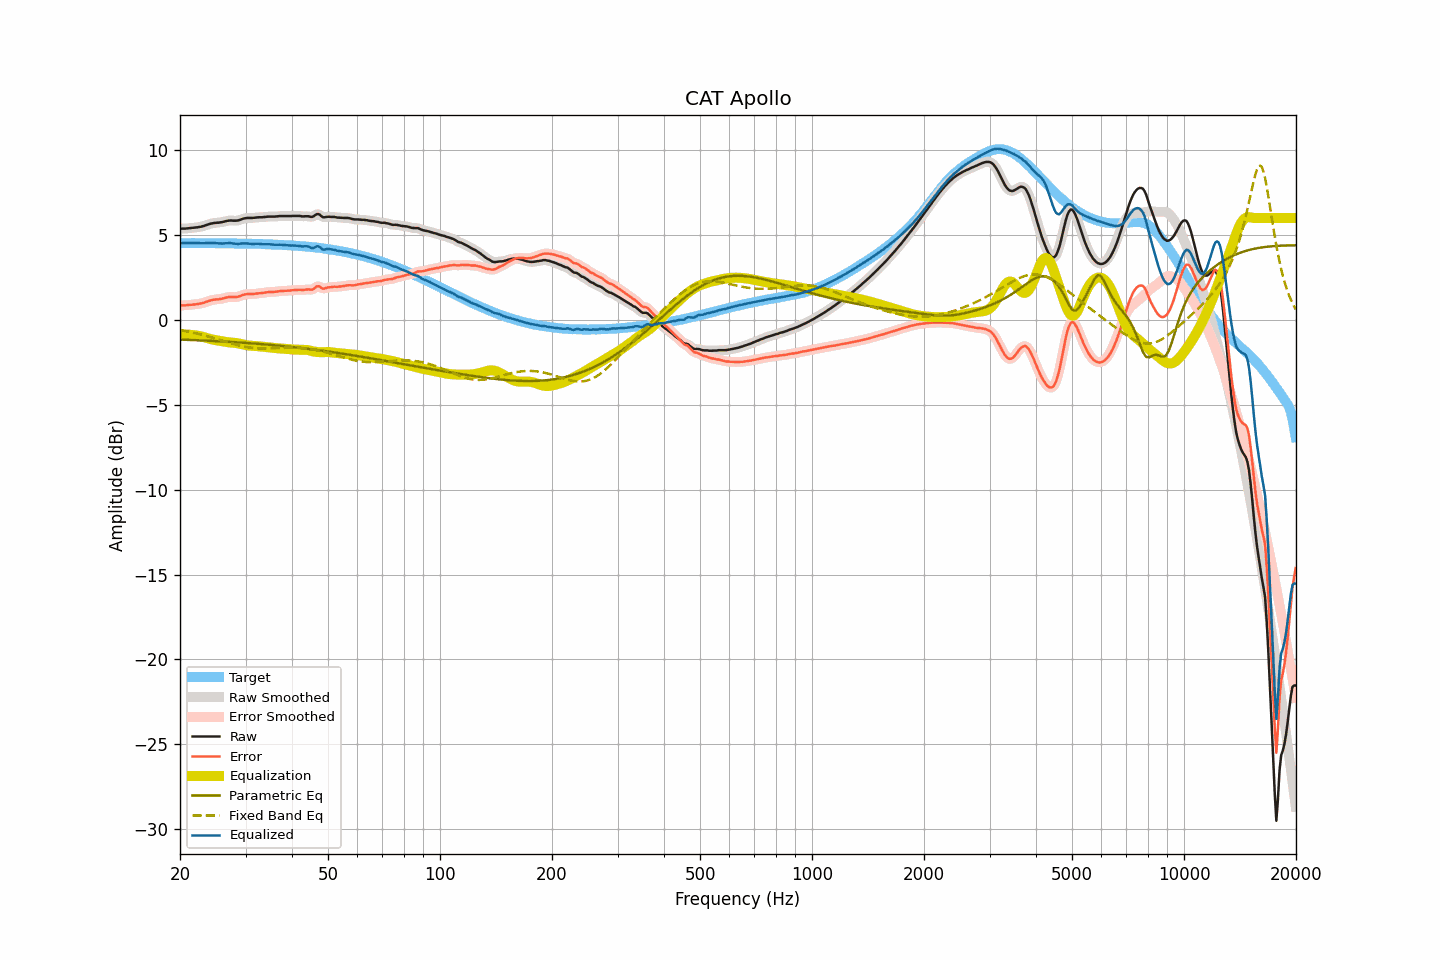

The data file committed next to this chart (first rows):
frequency, raw, smoothed, error, error_smoothed, equalization, parametric_eq, fixed_band_eq, equalized_raw, equalized_smoothed, target
20.00, 5.37, 5.37, 0.85, 0.85, -0.85, -1.16, -0.60, 4.52, 4.52, 4.52
20.20, 5.37, 5.37, 0.85, 0.85, -0.85, -1.17, -0.62, 4.52, 4.52, 4.52
20.40, 5.37, 5.37, 0.85, 0.85, -0.86, -1.17, -0.63, 4.52, 4.52, 4.52
20.61, 5.37, 5.38, 0.85, 0.86, -0.86, -1.17, -0.65, 4.51, 4.52, 4.52
20.81, 5.38, 5.38, 0.86, 0.86, -0.86, -1.18, -0.67, 4.52, 4.52, 4.52
21.02, 5.39, 5.39, 0.88, 0.87, -0.87, -1.18, -0.69, 4.52, 4.52, 4.52
21.23, 5.40, 5.40, 0.88, 0.88, -0.88, -1.18, -0.71, 4.52, 4.52, 4.52
21.44, 5.41, 5.41, 0.89, 0.89, -0.89, -1.19, -0.73, 4.53, 4.53, 4.53
21.66, 5.42, 5.42, 0.90, 0.90, -0.90, -1.19, -0.75, 4.53, 4.53, 4.53
21.87, 5.43, 5.43, 0.91, 0.91, -0.91, -1.19, -0.77, 4.53, 4.53, 4.52
22.09, 5.44, 5.44, 0.92, 0.92, -0.92, -1.20, -0.80, 4.52, 4.53, 4.52
22.31, 5.45, 5.45, 0.93, 0.93, -0.93, -1.20, -0.82, 4.52, 4.52, 4.52
22.54, 5.47, 5.47, 0.95, 0.95, -0.95, -1.21, -0.84, 4.52, 4.52, 4.52
22.76, 5.48, 5.49, 0.96, 0.96, -0.97, -1.21, -0.87, 4.51, 4.52, 4.52
22.99, 5.51, 5.51, 0.99, 0.99, -0.99, -1.21, -0.89, 4.52, 4.51, 4.52
23.22, 5.53, 5.54, 1.01, 1.02, -1.02, -1.22, -0.92, 4.51, 4.51, 4.52
23.45, 5.57, 5.57, 1.05, 1.05, -1.05, -1.22, -0.94, 4.52, 4.52, 4.52
23.69, 5.60, 5.60, 1.08, 1.08, -1.08, -1.23, -0.97, 4.52, 4.52, 4.52
23.92, 5.63, 5.63, 1.11, 1.12, -1.11, -1.23, -0.99, 4.52, 4.52, 4.52
24.16, 5.66, 5.66, 1.15, 1.14, -1.14, -1.24, -1.02, 4.53, 4.52, 4.52
24.40, 5.68, 5.68, 1.17, 1.17, -1.16, -1.24, -1.05, 4.52, 4.52, 4.52
24.65, 5.70, 5.70, 1.19, 1.19, -1.18, -1.25, -1.08, 4.52, 4.52, 4.52
24.89, 5.71, 5.71, 1.20, 1.20, -1.19, -1.25, -1.10, 4.52, 4.52, 4.51
25.14, 5.72, 5.72, 1.21, 1.21, -1.21, -1.26, -1.13, 4.51, 4.51, 4.51
25.39, 5.72, 5.73, 1.21, 1.22, -1.22, -1.26, -1.16, 4.50, 4.50, 4.51
25.65, 5.74, 5.74, 1.23, 1.23, -1.24, -1.27, -1.19, 4.50, 4.50, 4.51
25.91, 5.75, 5.75, 1.24, 1.24, -1.26, -1.27, -1.22, 4.50, 4.50, 4.51
26.16, 5.77, 5.78, 1.26, 1.27, -1.27, -1.28, -1.25, 4.50, 4.50, 4.51
26.43, 5.80, 5.80, 1.29, 1.29, -1.29, -1.28, -1.28, 4.51, 4.51, 4.51
26.69, 5.82, 5.82, 1.32, 1.32, -1.31, -1.29, -1.31, 4.51, 4.52, 4.51
26.96, 5.84, 5.84, 1.34, 1.34, -1.32, -1.29, -1.33, 4.52, 4.52, 4.50
27.23, 5.85, 5.85, 1.35, 1.35, -1.33, -1.30, -1.36, 4.52, 4.52, 4.50
27.50, 5.85, 5.85, 1.35, 1.35, -1.34, -1.30, -1.39, 4.51, 4.51, 4.50
27.77, 5.84, 5.85, 1.34, 1.35, -1.35, -1.31, -1.42, 4.50, 4.50, 4.50
28.05, 5.84, 5.84, 1.34, 1.34, -1.35, -1.32, -1.44, 4.49, 4.49, 4.50
28.33, 5.84, 5.84, 1.35, 1.35, -1.37, -1.32, -1.47, 4.48, 4.48, 4.50
28.62, 5.85, 5.86, 1.36, 1.36, -1.38, -1.33, -1.49, 4.47, 4.47, 4.50
28.90, 5.88, 5.88, 1.39, 1.39, -1.40, -1.33, -1.51, 4.48, 4.48, 4.49
29.19, 5.91, 5.91, 1.42, 1.42, -1.42, -1.34, -1.54, 4.49, 4.49, 4.49
29.48, 5.95, 5.95, 1.46, 1.46, -1.45, -1.35, -1.56, 4.51, 4.50, 4.49
29.78, 5.97, 5.97, 1.48, 1.49, -1.47, -1.35, -1.58, 4.50, 4.50, 4.49
30.08, 5.99, 5.99, 1.51, 1.51, -1.49, -1.36, -1.59, 4.50, 4.50, 4.49
30.38, 6.00, 6.00, 1.52, 1.52, -1.50, -1.37, -1.61, 4.50, 4.49, 4.48
30.68, 6.00, 6.00, 1.52, 1.52, -1.52, -1.37, -1.62, 4.49, 4.49, 4.48
30.99, 6.00, 6.00, 1.52, 1.52, -1.53, -1.38, -1.64, 4.48, 4.48, 4.49
31.30, 6.00, 6.01, 1.52, 1.52, -1.53, -1.39, -1.65, 4.47, 4.47, 4.49
31.61, 6.01, 6.01, 1.53, 1.53, -1.54, -1.39, -1.66, 4.48, 4.48, 4.48
31.93, 6.02, 6.02, 1.54, 1.54, -1.54, -1.40, -1.67, 4.48, 4.48, 4.48
32.24, 6.03, 6.03, 1.55, 1.55, -1.55, -1.41, -1.67, 4.48, 4.48, 4.48
32.57, 6.04, 6.04, 1.57, 1.56, -1.56, -1.42, -1.68, 4.48, 4.48, 4.48
32.89, 6.04, 6.04, 1.57, 1.57, -1.57, -1.42, -1.68, 4.47, 4.47, 4.47
33.22, 6.04, 6.05, 1.58, 1.58, -1.58, -1.43, -1.68, 4.46, 4.46, 4.47
33.55, 6.05, 6.05, 1.59, 1.59, -1.60, -1.44, -1.68, 4.46, 4.46, 4.46
33.89, 6.06, 6.06, 1.61, 1.61, -1.61, -1.45, -1.68, 4.46, 4.46, 4.45
34.23, 6.07, 6.07, 1.62, 1.62, -1.62, -1.46, -1.68, 4.46, 4.46, 4.45
34.57, 6.08, 6.08, 1.63, 1.63, -1.63, -1.46, -1.68, 4.46, 4.45, 4.45
34.92, 6.08, 6.08, 1.64, 1.64, -1.63, -1.47, -1.68, 4.45, 4.45, 4.44
35.27, 6.08, 6.08, 1.64, 1.64, -1.64, -1.48, -1.67, 4.44, 4.44, 4.44
35.62, 6.08, 6.08, 1.65, 1.65, -1.65, -1.49, -1.67, 4.43, 4.43, 4.44
35.97, 6.08, 6.09, 1.65, 1.65, -1.66, -1.50, -1.67, 4.42, 4.42, 4.43
... 635 more rows
